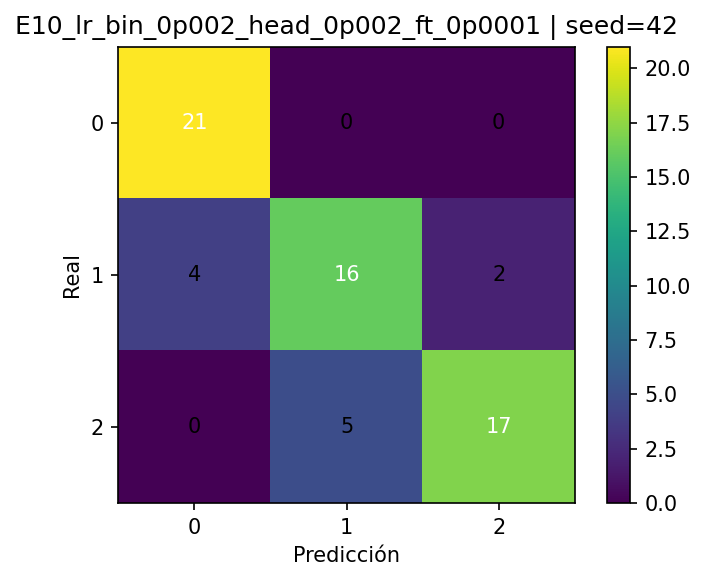

The data file committed next to this chart (first rows):
, pred_0, pred_1, pred_2
real_0, 21, 0, 0
real_1, 4, 16, 2
real_2, 0, 5, 17
